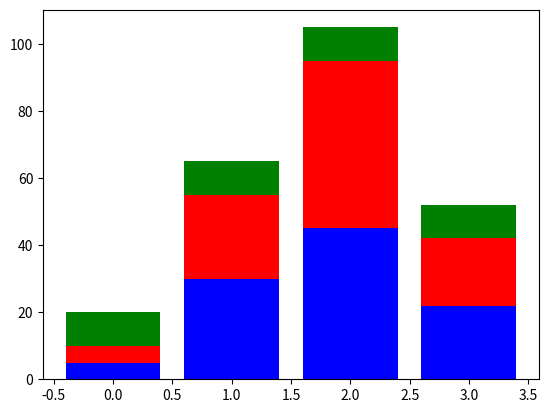

Source code (Python): (Note: this script raises an exception after producing the figure.)
import numpy as np
import matplotlib.pyplot as plt

# Data Variables
# NOTE: Create them as numpy arrays so 
# that they can be added together in the
# bar call, just to get the bottoms correct
A = np.array([5., 30., 45., 22.])
B = np.array([5., 25., 50., 20.])
C = np.array([10., 10., 10., 10.])

# X index
X = range(4)

# Create Plot Objects
plt.bar(X, A, color = 'b')
plt.bar(X, B, color = 'r', bottom = A)
plt.bar(X, C, color = 'g', bottom = (A + B))

# Show the plot
#plt.show()
plt.plot()

# Save the Figure
plt.savefig("../bin/Results/CPI_Stack.png")
